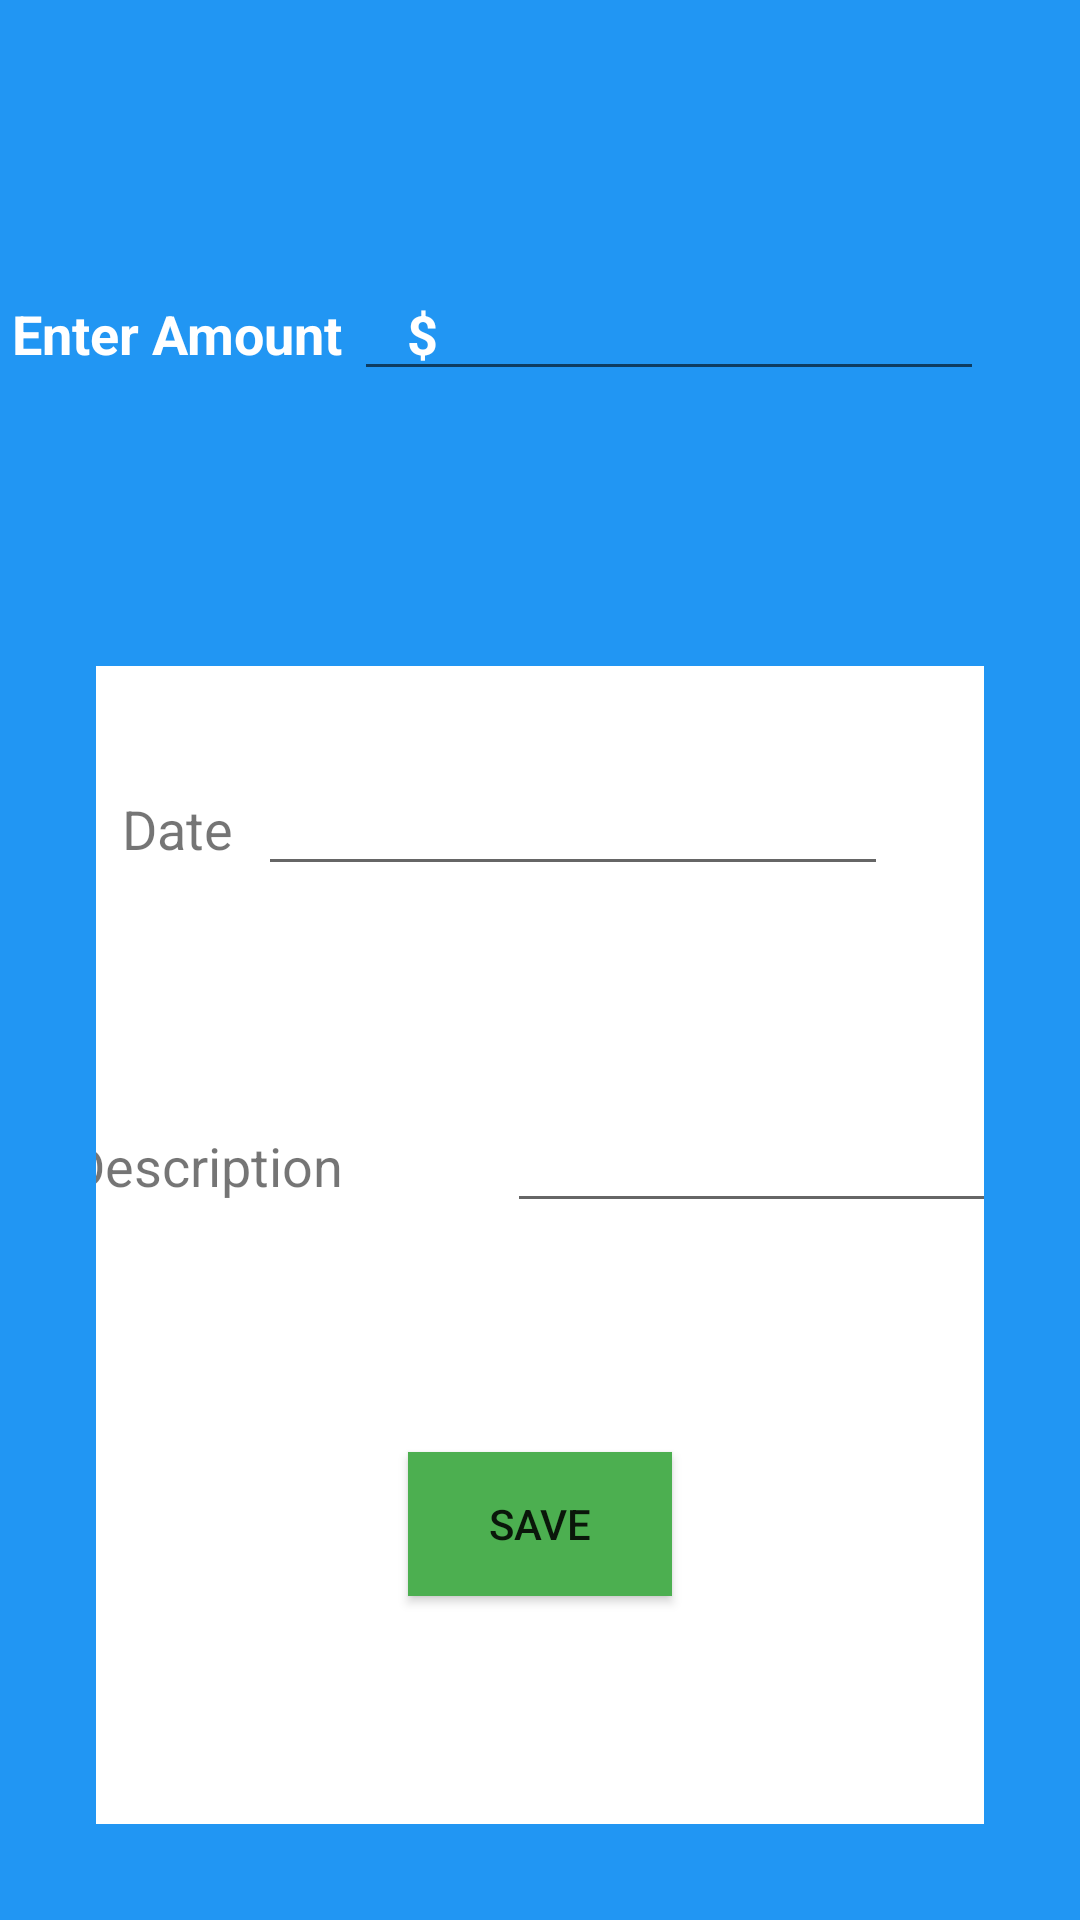

The Android layout XML behind this screen, and the referenced resources:
<!-- AndroidManifest.xml: application theme AppTheme -->
<!-- res/layout/activity_add_income.xml -->
<?xml version="1.0" encoding="utf-8"?>

<androidx.constraintlayout.widget.ConstraintLayout xmlns:android="http://schemas.android.com/apk/res/android"
    xmlns:app="http://schemas.android.com/apk/res-auto"
    xmlns:tools="http://schemas.android.com/tools"
    android:layout_width="match_parent"
    android:layout_height="match_parent"
    android:background="#2196F3"
    tools:context=".AddIncomeActivity">

    <androidx.constraintlayout.widget.ConstraintLayout
        android:id="@+id/addIncome_form"
        android:layout_width="match_parent"
        android:layout_height="match_parent"
        android:layout_marginStart="32dp"
        android:layout_marginTop="222dp"
        android:layout_marginEnd="32dp"
        android:layout_marginBottom="32dp"
        android:background="#FFFFFF"
        app:layout_constraintBottom_toBottomOf="parent"
        app:layout_constraintEnd_toEndOf="parent"
        app:layout_constraintHorizontal_bias="0.0"
        app:layout_constraintStart_toStartOf="parent"
        app:layout_constraintTop_toTopOf="parent"
        app:layout_constraintVertical_bias="0.0">

        <TextView
            android:id="@+id/income_date"
            android:layout_width="wrap_content"
            android:layout_height="wrap_content"
            android:text="Date"
            android:textSize="18sp"
            app:layout_constraintBaseline_toBaselineOf="@+id/income_date_input"
            app:layout_constraintEnd_toStartOf="@+id/income_date_input"
            app:layout_constraintStart_toStartOf="parent" />

        <EditText
            android:id="@+id/income_date_input"
            android:layout_width="wrap_content"
            android:layout_height="wrap_content"
            android:layout_marginTop="32dp"
            android:layout_marginEnd="32dp"
            android:ems="10"
            android:inputType="date"
            app:layout_constraintBottom_toTopOf="@+id/income_description_input"
            app:layout_constraintEnd_toEndOf="parent"
            app:layout_constraintTop_toTopOf="parent" />

        <EditText
            android:id="@+id/income_description_input"
            android:layout_width="wrap_content"
            android:layout_height="wrap_content"
            android:layout_marginStart="55dp"
            android:layout_marginTop="71dp"
            android:layout_marginEnd="32dp"
            android:ems="8"
            android:inputType="textPersonName"
            app:layout_constraintEnd_toEndOf="parent"
            app:layout_constraintStart_toEndOf="@+id/income_description"
            app:layout_constraintTop_toBottomOf="@+id/income_date_input" />

        <TextView
            android:id="@+id/income_description"
            android:layout_width="wrap_content"
            android:layout_height="wrap_content"
            android:layout_marginStart="32dp"
            android:text="Description"
            android:textSize="18sp"
            app:layout_constraintBaseline_toBaselineOf="@+id/income_description_input"
            app:layout_constraintEnd_toStartOf="@+id/income_description_input"
            app:layout_constraintStart_toStartOf="parent" />

        <Button
            android:id="@+id/income_save_btn"
            android:layout_width="wrap_content"
            android:layout_height="wrap_content"
            android:background="#4CAF50"
            android:text="Save"
            app:layout_constraintBottom_toBottomOf="parent"
            app:layout_constraintEnd_toEndOf="parent"
            app:layout_constraintStart_toStartOf="parent"
            app:layout_constraintTop_toBottomOf="@+id/income_description_input" />
    </androidx.constraintlayout.widget.ConstraintLayout>

    <TextView
        android:id="@+id/enter_amount_statement"
        android:layout_width="wrap_content"
        android:layout_height="wrap_content"
        android:layout_marginStart="32dp"
        android:text="Enter Amount     $"
        android:textColor="#FFFFFF"
        android:textSize="18sp"
        android:textStyle="bold"
        app:layout_constraintBottom_toTopOf="@+id/addIncome_form"
        app:layout_constraintEnd_toStartOf="@+id/income_amount"
        app:layout_constraintStart_toStartOf="parent"
        app:layout_constraintTop_toTopOf="parent" />

    <EditText
        android:id="@+id/income_amount"
        android:layout_width="wrap_content"
        android:layout_height="wrap_content"
        android:layout_marginTop="89dp"
        android:layout_marginEnd="32dp"
        android:ems="10"
        android:inputType="number"
        android:textColor="#FFFFFF"
        app:layout_constraintEnd_toEndOf="parent"
        app:layout_constraintTop_toTopOf="parent" />

</androidx.constraintlayout.widget.ConstraintLayout>
<!-- resources referenced by this layout -->
<resources>
  <style name="AppTheme" parent="Theme.AppCompat.Light.DarkActionBar">
          
          <item name="colorPrimary">@color/colorPrimary</item>
          <item name="colorPrimaryDark">@color/colorPrimaryDark</item>
          <item name="colorAccent">@color/colorAccent</item>
      </style>
  <color name="colorPrimary">#6200EE</color>
  <color name="colorPrimaryDark">#3700B3</color>
  <color name="colorAccent">#03DAC5</color>
</resources>
